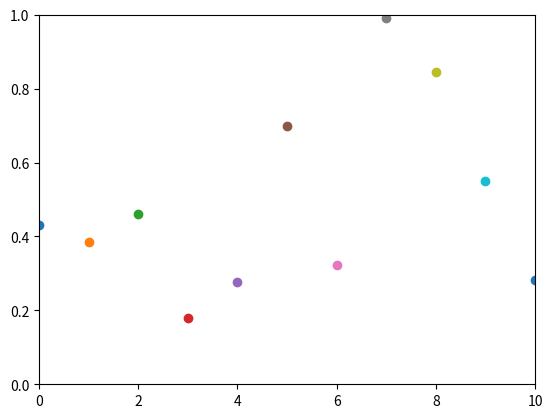

Recreate this plot in Python.
import numpy as np
import matplotlib.pyplot as plt

plt.axis([0, 10, 0, 1])

for i in range(100):
    y = np.random.random()
    plt.scatter(i, y)
    plt.pause(0.005)

plt.show()
